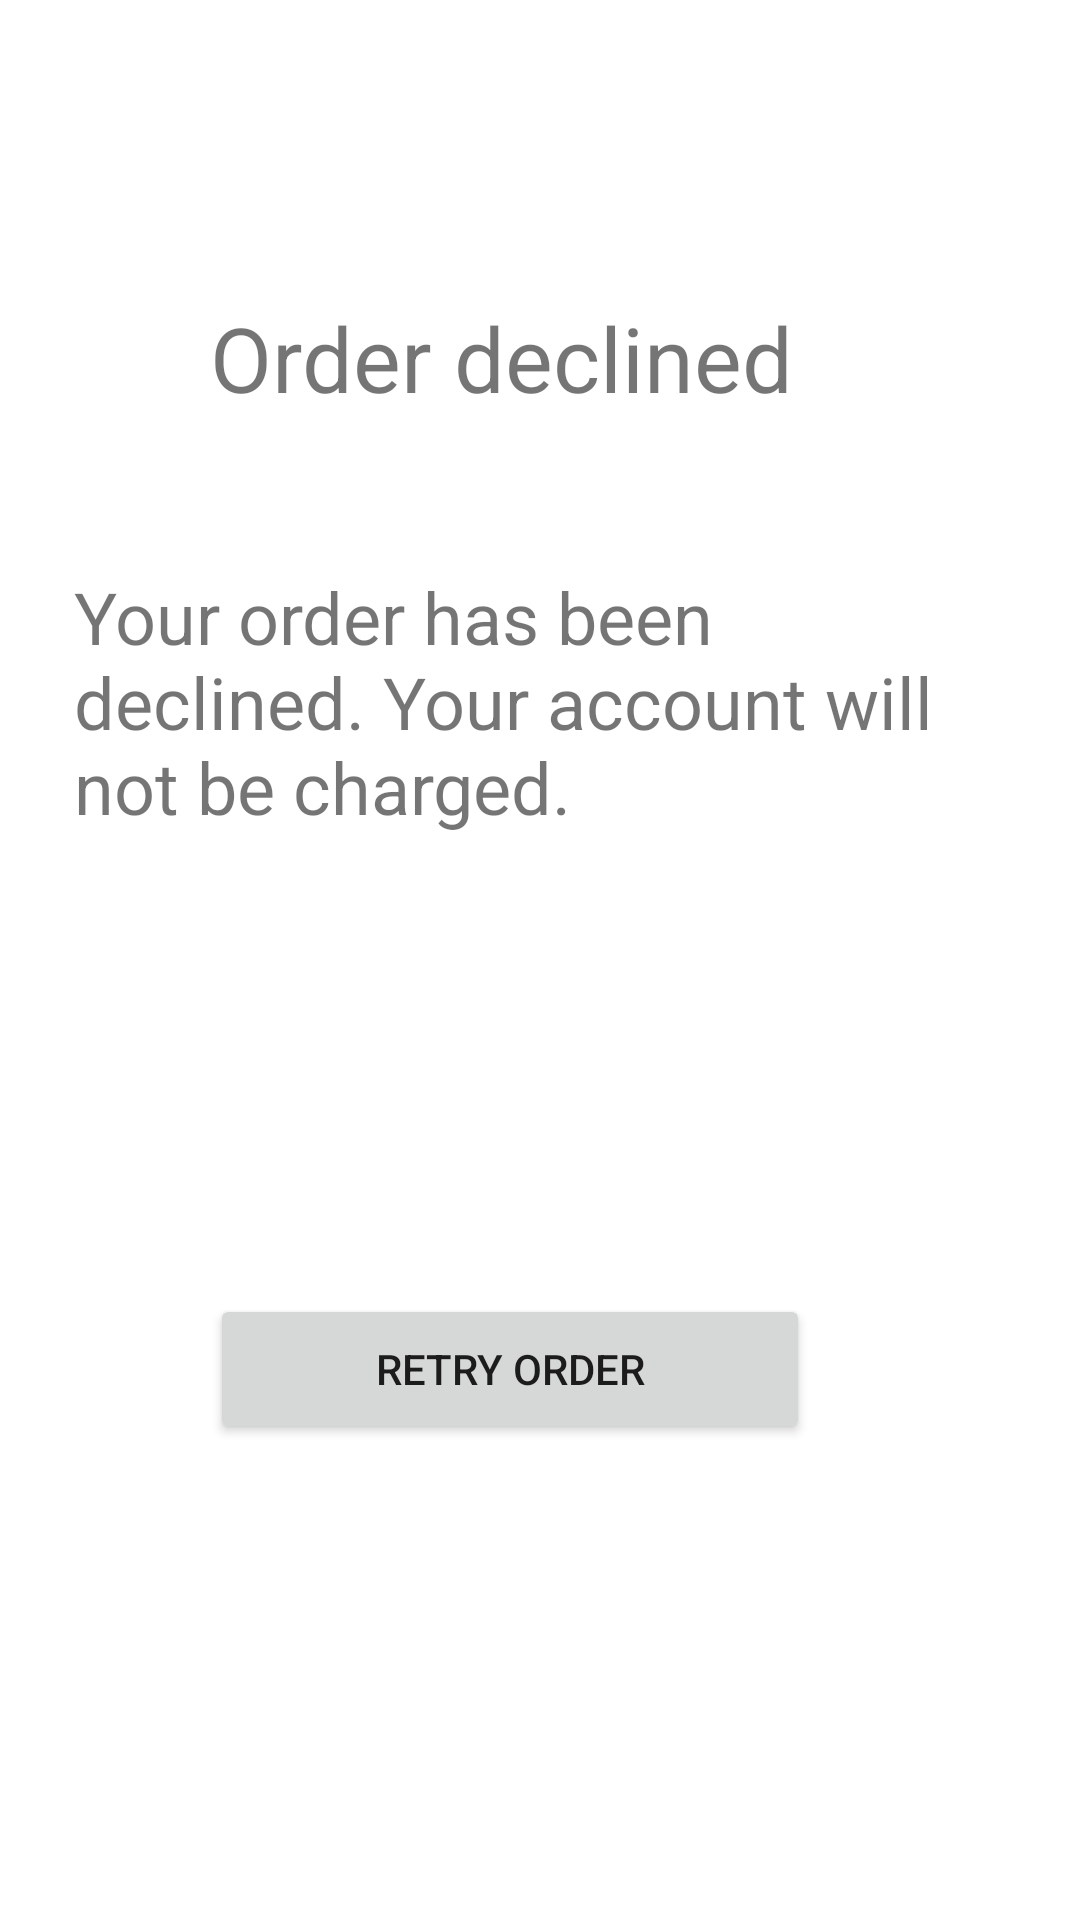

Reconstruct the res/layout file that produces this screen, plus the resources it refers to.
<!-- AndroidManifest.xml: application theme Theme.Assesment -->
<!-- res/layout/activity_decline.xml -->
<?xml version="1.0" encoding="utf-8"?>
<androidx.constraintlayout.widget.ConstraintLayout xmlns:android="http://schemas.android.com/apk/res/android"
    xmlns:app="http://schemas.android.com/apk/res-auto"
    xmlns:tools="http://schemas.android.com/tools"
    android:layout_width="match_parent"
    android:layout_height="match_parent"
    tools:context=".DeclineActivity">

    <TextView
        android:id="@+id/Decline_Text"
        android:layout_width="wrap_content"
        android:layout_height="wrap_content"
        android:layout_marginStart="70dp"
        android:layout_marginTop="99dp"
        android:text="@string/the_order_has_been_declined"
        android:textSize="30sp"
        app:layout_constraintStart_toStartOf="parent"
        app:layout_constraintTop_toTopOf="parent" />

    <TextView
        android:id="@+id/Decline_Explain_Text"
        android:layout_width="302dp"
        android:layout_height="92dp"
        android:layout_marginStart="50dp"
        android:layout_marginTop="50dp"
        android:layout_marginEnd="59dp"
        android:text="@string/your_order_has_been_declined_your_account_will_not_be_charged"
        android:textSize="24sp"
        app:layout_constraintEnd_toEndOf="parent"
        app:layout_constraintStart_toStartOf="parent"
        app:layout_constraintTop_toBottomOf="@+id/Decline_Text" />

    <Button
        android:id="@+id/Decline_Button"
        android:layout_width="200dp"
        android:layout_height="50dp"
        android:layout_marginStart="70dp"
        android:layout_marginTop="150dp"
        android:layout_marginEnd="106dp"
        android:onClick="onclickRetry"
        android:text="@string/retry_order"
        app:layout_constraintEnd_toEndOf="parent"
        app:layout_constraintHorizontal_bias="0.0"
        app:layout_constraintStart_toStartOf="parent"
        app:layout_constraintTop_toBottomOf="@+id/Decline_Explain_Text" />
</androidx.constraintlayout.widget.ConstraintLayout>
<!-- resources referenced by this layout -->
<resources>
  <string name="retry_order">Retry order</string>
  <string name="the_order_has_been_declined">Order declined</string>
  <string name="your_order_has_been_declined_your_account_will_not_be_charged">Your order has been declined. Your account will not be charged.</string>
  <style name="Theme.Assesment" parent="Theme.MaterialComponents.DayNight.NoActionBar">
          
          <item name="colorPrimary">@color/main_red</item>
          <item name="colorPrimaryVariant">@color/main_red</item>
          <item name="colorOnPrimary">@color/white</item>
          
          <item name="colorSecondary">@color/teal_200</item>
          <item name="colorSecondaryVariant">@color/teal_700</item>
          <item name="colorOnSecondary">@color/black</item>
          
          <item name="android:statusBarColor">?attr/colorPrimaryVariant</item>
          
      </style>
  <color name="main_red">#F70D1A</color>
  <color name="white">#FFFFFFFF</color>
  <color name="teal_200">#FF03DAC5</color>
  <color name="teal_700">#FF018786</color>
  <color name="black">#FF000000</color>
</resources>
